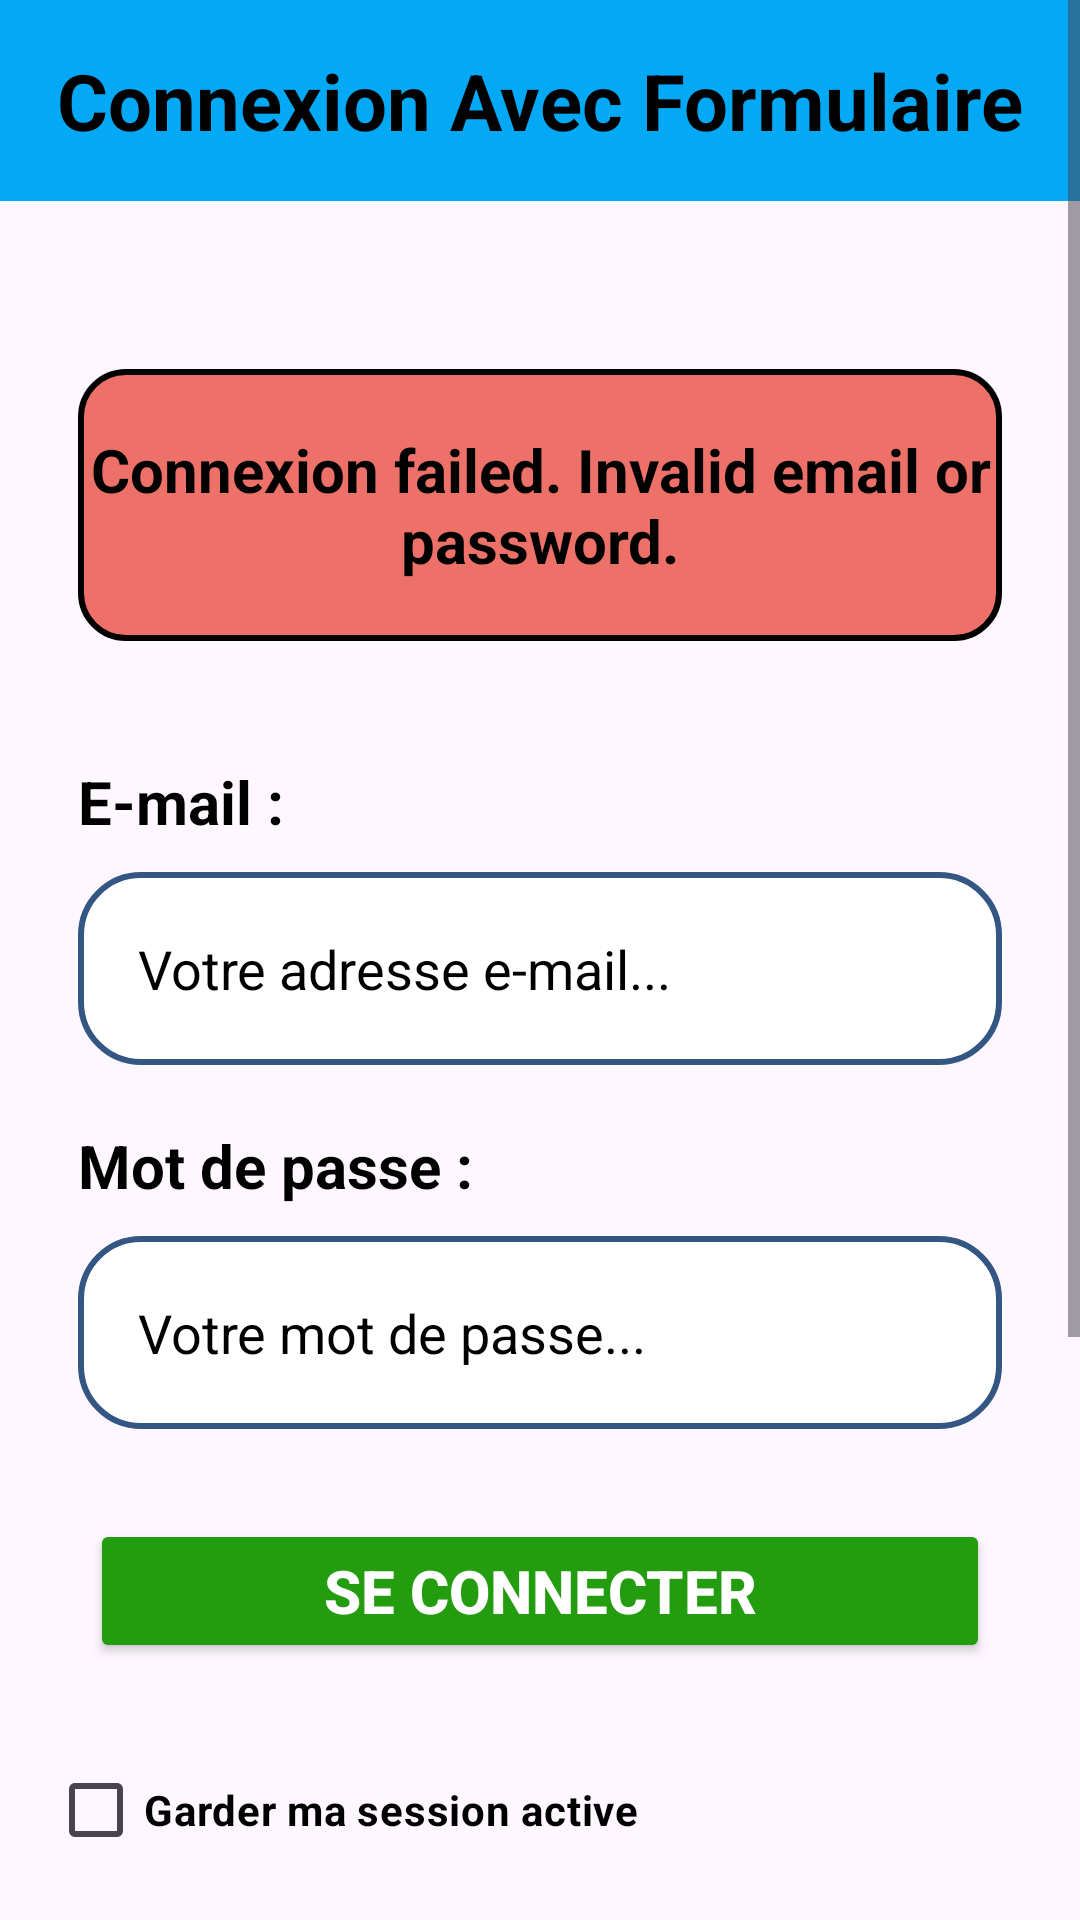

Android layout source for this screen:
<!-- AndroidManifest.xml: application theme Theme.ApplicationDannoncement -->
<!-- res/layout/activity_main.xml -->
<?xml version="1.0" encoding="utf-8"?>
<ScrollView xmlns:android="http://schemas.android.com/apk/res/android"
    xmlns:app="http://schemas.android.com/apk/res-auto"
    xmlns:tools="http://schemas.android.com/tools"
    android:layout_width="match_parent"
    android:layout_height="match_parent"
    tools:context=".Se_Connecter_formule">
    <androidx.constraintlayout.widget.ConstraintLayout
        android:layout_width="match_parent"
        android:layout_height="match_parent"
        android:background="@drawable/backgroundimg">
        <LinearLayout
            android:layout_width="match_parent"
            android:layout_height="match_parent"
            android:orientation="vertical">
            
            <TextView
                android:id="@+id/headerTextView"
                android:layout_width="match_parent"
                android:layout_height="match_parent"
                android:background="#03A9F4"
                android:gravity="center_horizontal"
                android:padding="16dp"
                android:text="Connexion Avec Formulaire"
                android:textAlignment="center"
                android:textColor="#000000"
                android:textSize="26sp"
                android:textStyle="bold"
                app:layout_constraintEnd_toEndOf="parent"
                app:layout_constraintStart_toStartOf="parent"
                app:layout_constraintTop_toTopOf="parent" />
            <LinearLayout
                android:id="@+id/linearLayout"
                android:layout_width="match_parent"
                android:layout_height="wrap_content"
                android:backgroundTint="#E40505"
                android:orientation="vertical"
                android:padding="16dp"
                tools:ignore="MissingConstraints"
                tools:layout_editor_absoluteX="0dp"
                tools:layout_editor_absoluteY="29dp">


                <TextView
                    android:id="@+id/textViewError"
                    android:layout_width="match_parent"
                    android:layout_height="wrap_content"
                    android:layout_marginStart="10dp"
                    android:layout_marginTop="40dp"
                    android:layout_marginEnd="10dp"
                    android:background="@drawable/errorbackground"
                    android:gravity="center"
                    android:paddingTop="20dp"
                    android:paddingBottom="20dp"
                    android:text="Connexion failed. Invalid email or password."
                    android:textColor="#000000"
                    android:textSize="20sp"
                    android:textStyle="bold" />

                <TextView
                    android:id="@+id/tvEmail"
                    android:layout_width="match_parent"
                    android:layout_height="wrap_content"
                    android:layout_marginStart="10dp"
                    android:layout_marginTop="40dp"
                    android:layout_marginEnd="10dp"
                    android:text="E-mail :"
                    android:textColor="#000000"
                    android:textSize="20sp"
                    android:textStyle="bold" />


                <EditText
                    android:id="@+id/editTextEmail"
                    android:layout_width="match_parent"
                    android:layout_height="wrap_content"
                    android:layout_marginStart="10dp"
                    android:layout_marginTop="10dp"
                    android:layout_marginEnd="10dp"
                    android:shadowColor="@color/bleu"
                    android:textColor="@color/black"
                    android:background="@drawable/white_background"
                    android:hint="Votre adresse e-mail..."
                    android:inputType="textEmailAddress"
                    android:padding="20dp"
                    android:paddingTop="10dp"
                    android:paddingBottom="10dp"
                    android:singleLine="true"
                    android:textColorHint="#000000" />

                <TextView
                    android:id="@+id/tvPasse"
                    android:layout_width="match_parent"
                    android:layout_height="wrap_content"
                    android:layout_marginStart="10dp"
                    android:layout_marginTop="20dp"
                    android:layout_marginEnd="10dp"
                    android:text="Mot de passe :"
                    android:textColor="@color/black"
                    android:textSize="20sp"
                    android:textStyle="bold" />

                <EditText
                    android:id="@+id/editTextPassword"
                    android:layout_width="match_parent"
                    android:layout_height="wrap_content"
                    android:layout_marginStart="10dp"
                    android:layout_marginTop="10dp"
                    android:layout_marginEnd="10dp"
                    android:textColor="@color/black"
                    android:background="@drawable/white_background"
                    android:hint="Votre mot de passe..."
                    android:inputType="textPassword"
                    android:padding="20dp"
                    android:paddingTop="10dp"
                    android:paddingBottom="10dp"
                    android:singleLine="true"
                    android:textColorHint="@color/black" />

                <Button
                    android:id="@+id/SignInBtn"
                    android:layout_width="300dp"
                    android:layout_height="wrap_content"
                    android:layout_gravity="center"
                    android:layout_marginTop="30dp"
                    android:backgroundTint="#239C0F"
                    android:text="Se Connecter"
                    android:textColor="@color/white"
                    android:textSize="20sp"
                    android:textStyle="bold"
                    app:cornerRadius="10dp"
                    app:layout_constraintEnd_toEndOf="parent"
                    app:layout_constraintStart_toStartOf="parent"
                    app:layout_constraintTop_toBottomOf="@id/textViewForgotPassword" />


                <CheckBox
                    android:id="@+id/checkBoxSession"
                    android:layout_width="wrap_content"
                    android:layout_height="wrap_content"
                    android:layout_marginTop="25dp"
                    android:backgroundTint="#344455"
                    android:text="Garder ma session active"
                    android:textColor="@color/black"
                    android:textStyle="bold"
                    app:layout_constraintEnd_toEndOf="parent"
                    app:layout_constraintStart_toStartOf="parent"
                    app:layout_constraintTop_toBottomOf="@id/editTextPassword" />


                <TextView
                    android:id="@+id/textViewForgotPassword"
                    android:layout_width="wrap_content"
                    android:layout_height="wrap_content"
                    android:layout_marginTop="25dp"
                    android:text="J'ai oublié le mot de passe"
                    android:textColor="@color/black"
                    android:textStyle="bold"
                    android:textSize="15sp"
                    app:layout_constraintEnd_toEndOf="parent"
                    app:layout_constraintStart_toStartOf="parent"
                    app:layout_constraintTop_toBottomOf="@id/checkBoxSession" />

            </LinearLayout>

            <LinearLayout
                android:layout_width="500sp"
                android:layout_height="match_parent">
                <ImageView
                    android:id="@+id/imageView"
                    android:layout_width="445sp"
                    android:layout_height="100sp"
                    android:layout_marginTop="10dp"
                    android:src="@drawable/orororor"
                    tools:ignore="ContentDescription"
                    android:outlineAmbientShadowColor="@color/bleu"/>
            </LinearLayout>


            <LinearLayout
                android:layout_width="match_parent"
                android:layout_height="match_parent"
                android:background="#B43B4253"
                android:orientation="vertical"
                android:padding="16dp"
                app:layout_constraintBottom_toBottomOf="parent"
                app:layout_constraintTop_toBottomOf="@+id/linearLayout"
                app:layout_constraintVertical_bias="1.0"
                tools:ignore="MissingConstraints"
                tools:layout_editor_absoluteX="0dp">

                <TextView
                    android:id="@+id/tvmsg"
                    android:layout_width="wrap_content"
                    android:layout_height="wrap_content"
                    android:layout_gravity="center"
                    android:layout_marginTop="20dp"
                    android:text="Vous n'avez pas encore de compte?"
                    android:textColor="@color/white"
                    android:textSize="20dp"
                    app:layout_constraintEnd_toEndOf="parent"
                    app:layout_constraintStart_toStartOf="parent"
                    app:layout_constraintTop_toBottomOf="@id/checkBoxSession" />

                <TextView
                    android:id="@+id/textViewSignUpLink"
                    android:layout_width="wrap_content"
                    android:layout_height="wrap_content"
                    android:layout_gravity="center"
                    android:layout_marginTop="10dp"
                    android:clickable="true"
                    android:text="Inscrivez-vous Ici"
                    android:textColor="#84FFF5"
                    android:textSize="23sp"
                    android:textStyle="bold" />

                <View
                    android:layout_width="190sp"
                    android:layout_height="1dp"
                    android:layout_gravity="center"
                    android:layout_below="@id/textViewSignUpLink"
                    android:layout_alignStart="@id/textViewSignUpLink"
                    android:layout_alignEnd="@id/textViewSignUpLink"
                    android:background="#84FFF5" />

            </LinearLayout>
        </LinearLayout>

    </androidx.constraintlayout.widget.ConstraintLayout>
</ScrollView>
<!-- resources referenced by this layout -->
<resources>
  <color name="black">#000000</color>
  <color name="bleu">#1AA3CA</color>
  <color name="white">#FFFFFF</color>
  <!-- drawable errorbackground (drawable) -->
  <shape xmlns:android="http://schemas.android.com/apk/res/android"
      android:shape="rectangle">
      <solid android:color="#ED7168"/>
      <stroke
          android:width="2dp"
          android:color="#000000"/> 
      <corners android:radius="15dp"/> 
  </shape>
  <!-- drawable orororor: jpg bitmap (drawable, 6915 bytes) -->
  <!-- drawable white_background (drawable) -->
  <?xml version="1.0" encoding="utf-8"?>
  <selector xmlns:android="http://schemas.android.com/apk/res/android">
     <item>
              <shape android:shape="rectangle">
                  <solid android:color="@color/white"/>
                  <corners android:radius="20dp"/>
                  <stroke
                      android:width="2dp"
                      android:color="#345683"/>
              </shape>
          </item>
  </selector>
  <style name="Theme.ApplicationDannoncement" parent="Base.Theme.ApplicationDannoncement" />
  <style name="Base.Theme.ApplicationDannoncement" parent="Theme.Material3.DayNight.NoActionBar">
          
          
      </style>
</resources>
